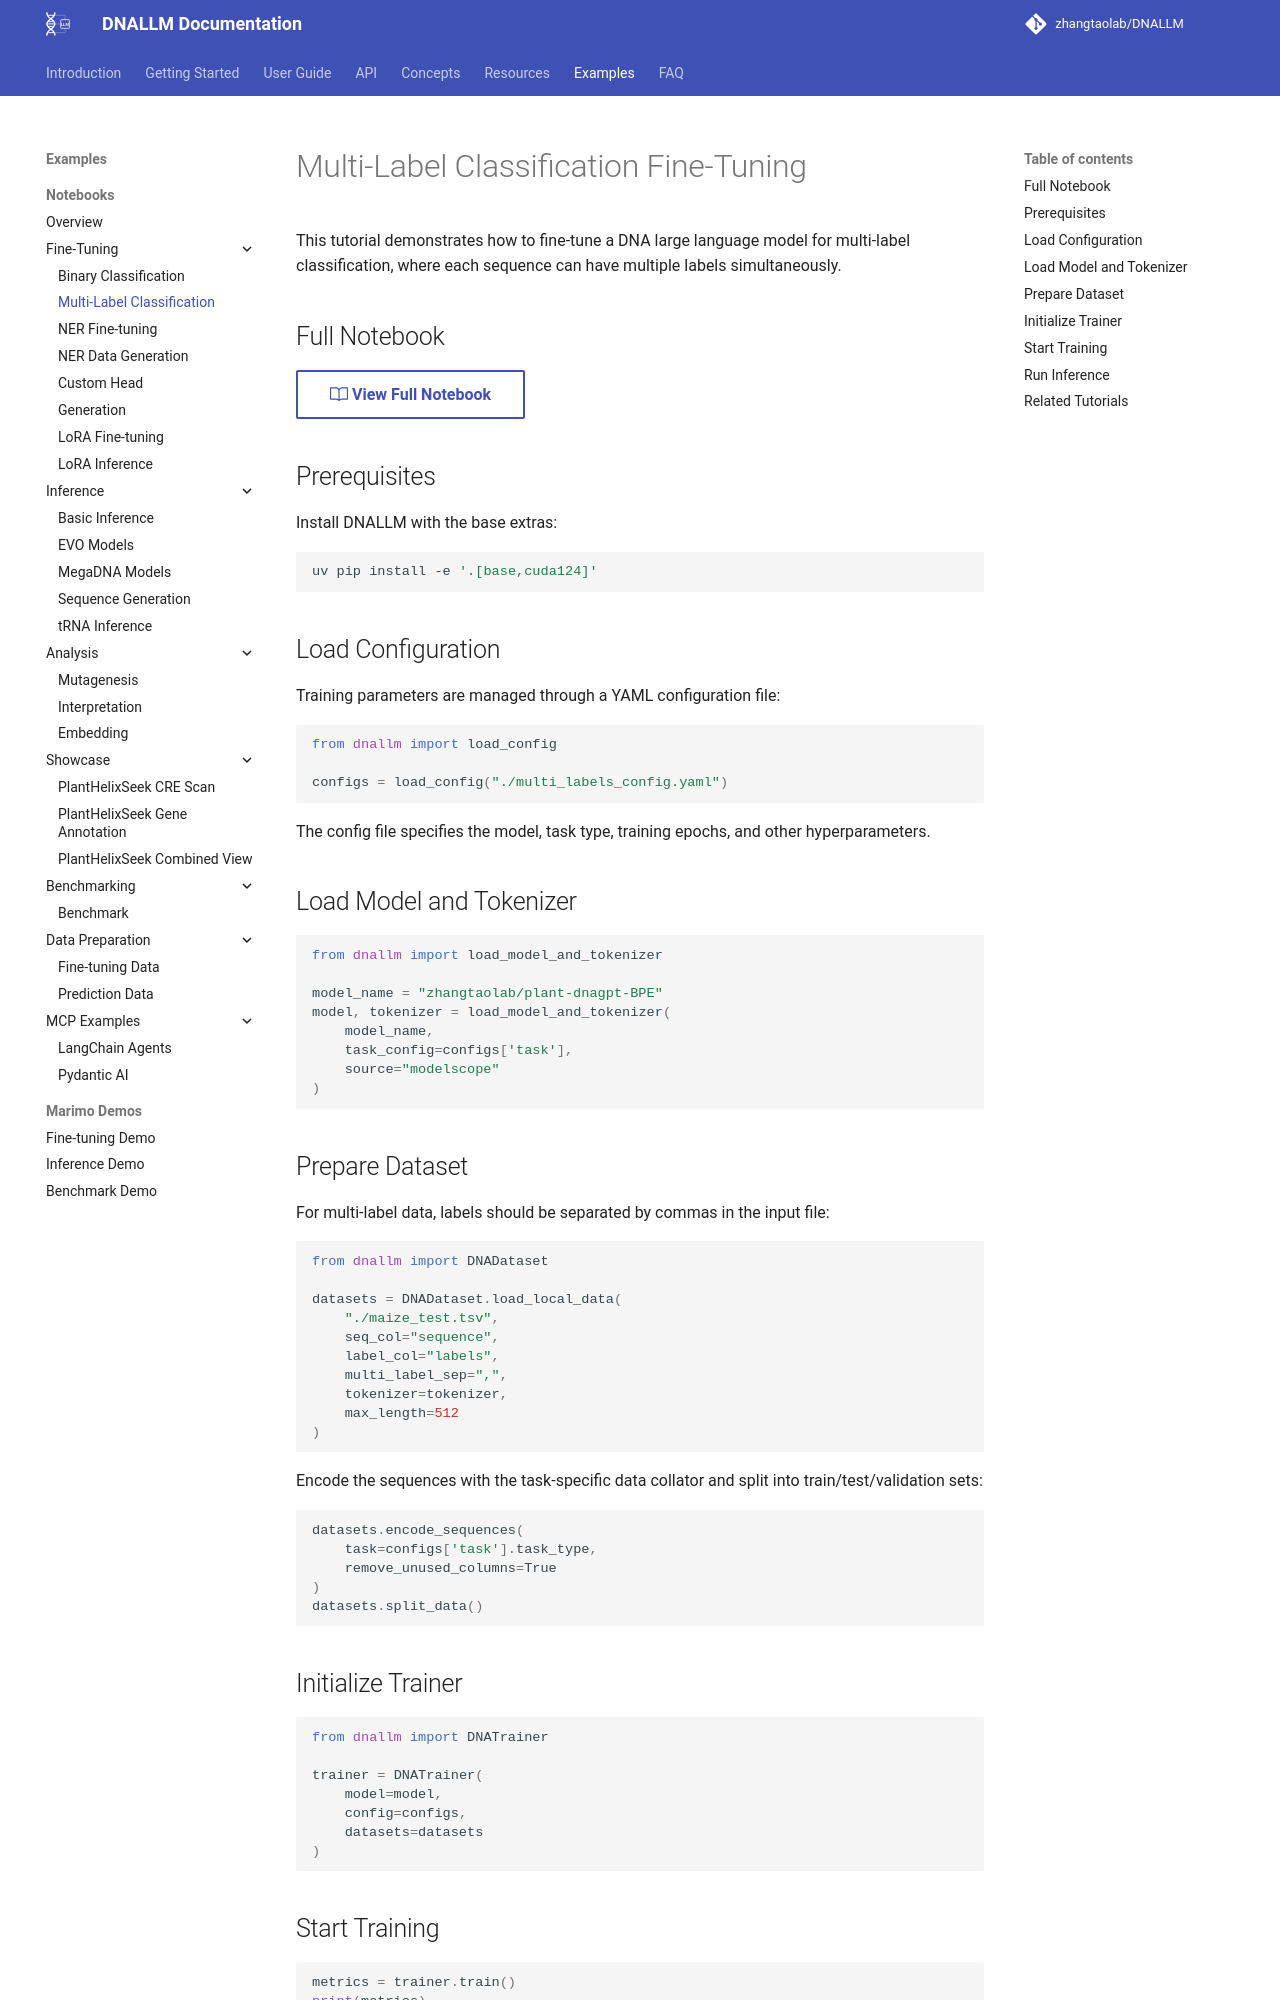

repository: zhangtaolab/DNALLM · page: example/notebooks/finetune_multi_labels/index.html · generator: mkdocs

---
notebook: example/notebooks/finetune_multi_labels/finetune_multi_labels.ipynb
sync_check: true
---

# Multi-Label Classification Fine-Tuning

This tutorial demonstrates how to fine-tune a DNA large language model for multi-label classification, where each sequence can have multiple labels simultaneously.

## Full Notebook

[:octicons-book-24: View Full Notebook](https://github.com/zhangtaolab/DNALLM/blob/main/example/notebooks/finetune_multi_labels/finetune_multi_labels.ipynb){ .md-button }

## Prerequisites

Install DNALLM with the base extras:

```bash
uv pip install -e '.[base,cuda124]'
```

## Load Configuration

Training parameters are managed through a YAML configuration file:

```python
from dnallm import load_config

configs = load_config("./multi_labels_config.yaml")
```

The config file specifies the model, task type, training epochs, and other hyperparameters.

## Load Model and Tokenizer

```python
from dnallm import load_model_and_tokenizer

model_name = "zhangtaolab/plant-dnagpt-BPE"
model, tokenizer = load_model_and_tokenizer(
    model_name,
    task_config=configs['task'],
    source="modelscope"
)
```

## Prepare Dataset

For multi-label data, labels should be separated by commas in the input file:

```python
from dnallm import DNADataset

datasets = DNADataset.load_local_data(
    "./maize_test.tsv",
    seq_col="sequence",
    label_col="labels",
    multi_label_sep=",",
    tokenizer=tokenizer,
    max_length=512
)
```

Encode the sequences with the task-specific data collator and split into train/test/validation sets:

```python
datasets.encode_sequences(
    task=configs['task'].task_type,
    remove_unused_columns=True
)
datasets.split_data()
```

## Initialize Trainer

```python
from dnallm import DNATrainer

trainer = DNATrainer(
    model=model,
    config=configs,
    datasets=datasets
)
```
